The GitHub repository LSDC-FISICC/Magdalena-YOLOv26-TrainingPipeline contains a labelled image folder "dataset2" with 2 categories: no plant, plant. Examples follow, each with its label.

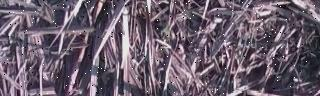
Label: no plant

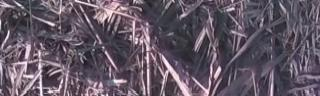
Label: no plant

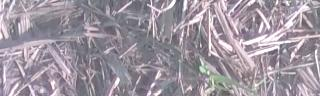
Label: plant

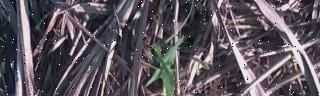
Label: plant

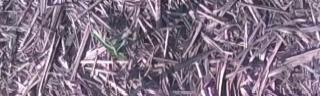
Label: plant

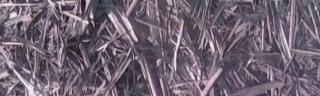
Label: no plant
